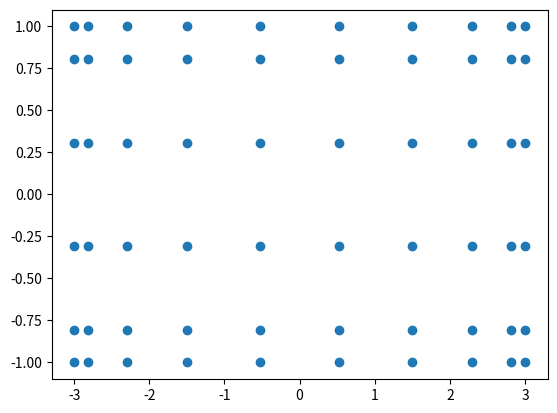
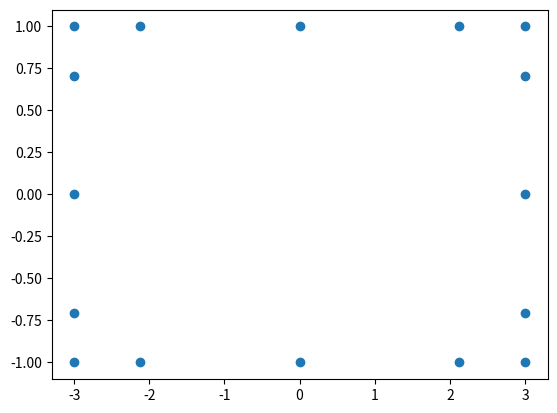

Source code (Python) for these figures, in order:
from itertools import product
import numpy as np


def boxgrid(bounds, N, interior=True, chebyshev=False, surface=False):
    """ n-dimensional box grid, either just the exterior, or with interior points as well.
    Inputs:
        bounds is an n-length list/tuple with each element being the (min,max) along that dimension
        N is the number of samples per dimension, either a scalar or n-length list of integers
        interior indicates whether or not only surface points are kept
        chebyshev uses Chebyshev nodes instead of equal spacing 
        surface keeps points along the surface, otherwise only edge points are kept.

    surface=True is only meaningful for n>2 and interior=False
    Setting N=2 will return just the vertices of the hyper-rectangle.

    """
    if isinstance(N, int):
        N = [N for _ in bounds]
    if surface:
        subfactor = 1
    else:
        subfactor = len(bounds) - 1

    n = len(bounds)
    if chebyshev:
        vectors = [0.5*(1-np.cos(np.pi*np.arange(0, ni)/(ni-1)))*(b[1]-b[0])+b[0] for b, ni in zip(bounds, N)]
    else:
        vectors = [np.linspace(b[0], b[1], ni) for b, ni in zip(bounds, N)]

    grid_points = np.array(list(product(*vectors)))
    if not interior:                # Remove the interior points
        bmin = np.array(bounds)[:,0]
        bmax = np.array(bounds)[:,1]
        ikeep = []
        for i, pt in enumerate(grid_points):
            # In n-dimensions, >=(n-1) points must be extremal to constitute an edge
            # Only 1 pt must be extremal required to be a surface point ?
            if np.count_nonzero(np.logical_or(pt-bmin == 0, pt-bmax == 0)) >= subfactor:  # Count is faster than sum for some reason
                ikeep.append(i)
        grid_points = grid_points[ikeep]
    return grid_points


def test_boxgrid():

    # 2-d example
    import matplotlib.pyplot as plt
    import time

    pts = boxgrid(((-3, 3),(-1, 1)), (10, 6), interior=True, chebyshev=True)
    plt.figure()
    plt.plot(pts[:,0], pts[:,1], 'o')

    pts = boxgrid(((-3, 3), (-1, 1)), 5, interior=False, chebyshev=True)
    plt.figure()
    plt.plot(pts[:,0], pts[:,1], 'o')

    # Demonstrate that the correct number of vertices is returned for higher dimensions
    # n = 10
    # bounds = [(0,1)]*n
    # N = 2
    # t0 = time.time()
    # pts = boxgrid(bounds, N, interior=False)
    # assert(len(pts)==N**10)

    # print("Time elapsed: {} s".format(time.time()-t0))

    plt.show()

if __name__ == "__main__":
    test_boxgrid()
